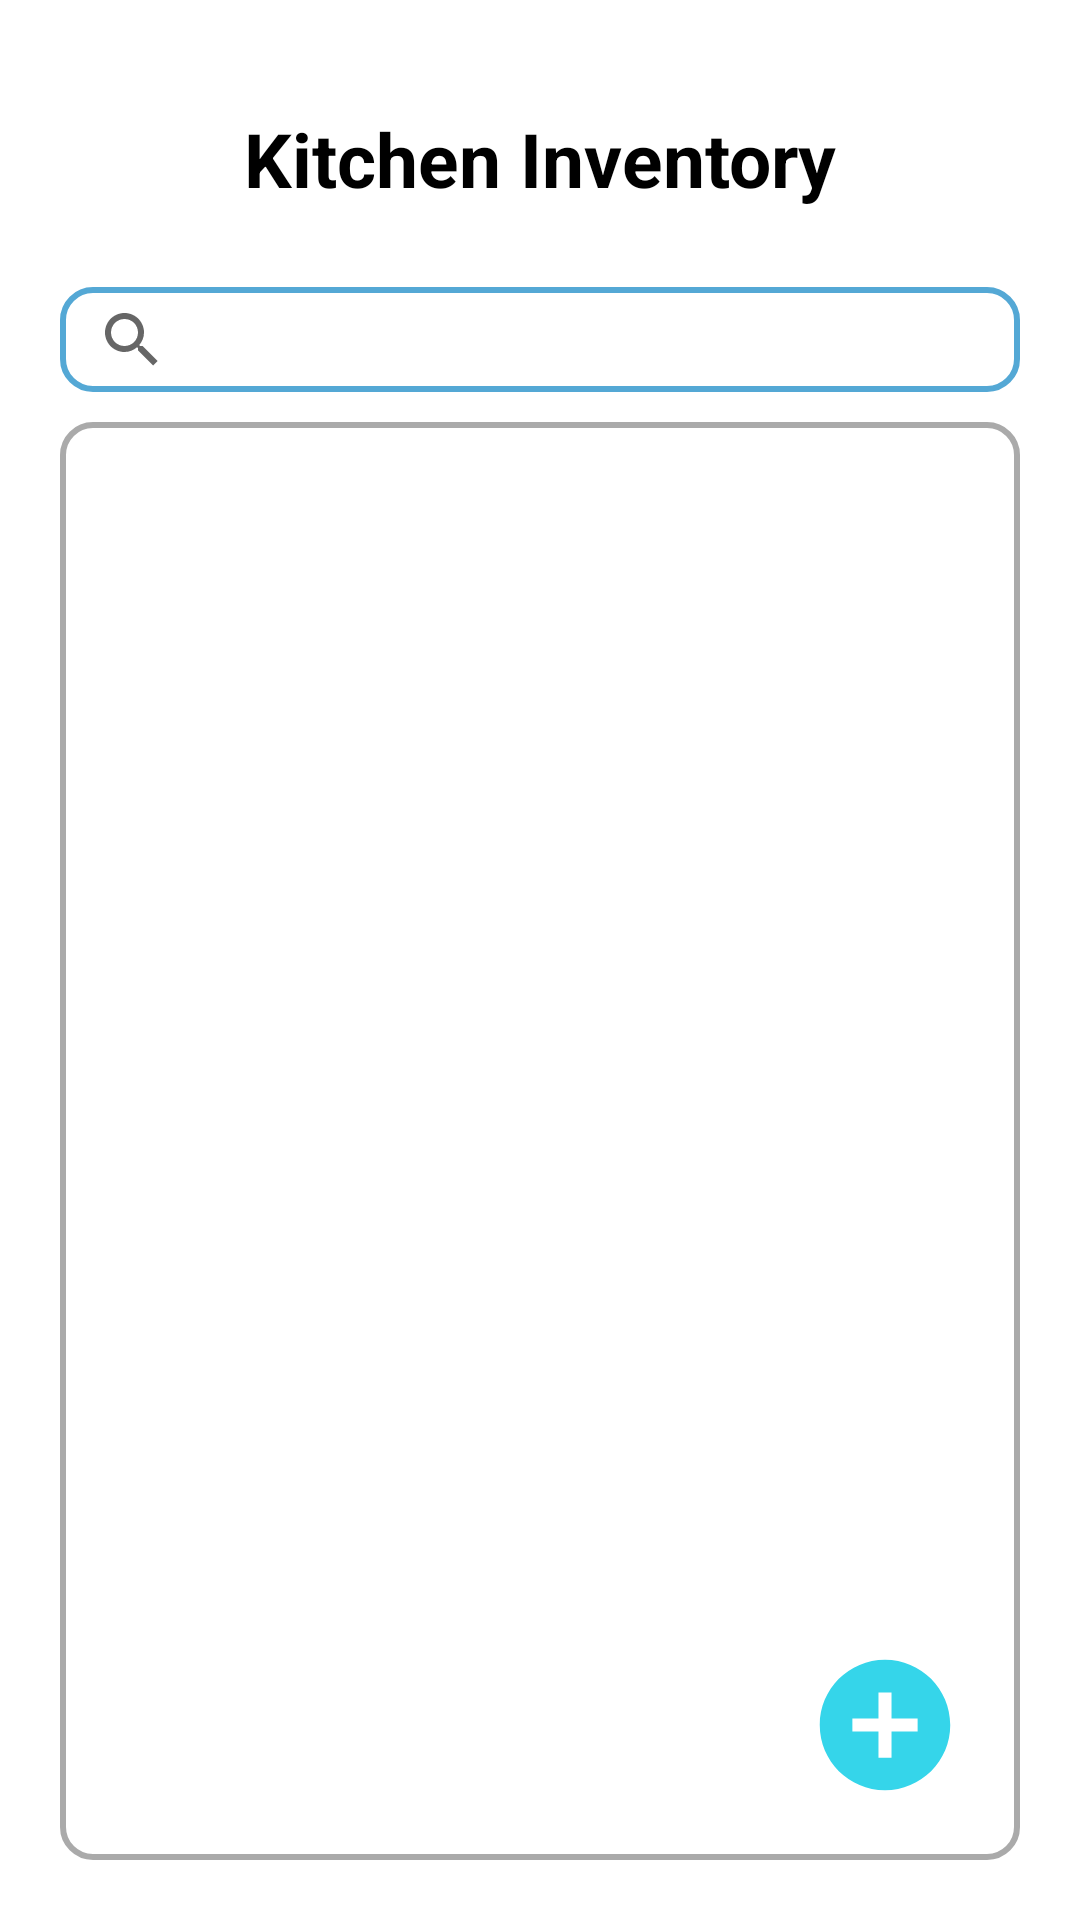

Here is an Android app screen rendered from its layout file. Give the layout XML and the strings, colors and styles it references.
<!-- AndroidManifest.xml: application theme Theme.MADAssignment -->
<!-- res/layout/fragment_inventory.xml -->
<?xml version="1.0" encoding="utf-8"?>
<RelativeLayout
    xmlns:android="http://schemas.android.com/apk/res/android"
    android:layout_width="match_parent"
    android:layout_height="match_parent"
    android:padding="20dp">

    <TextView
        android:id="@+id/title"
        android:layout_width="match_parent"
        android:layout_height="wrap_content"
        android:text="Kitchen Inventory"
        android:textSize="25sp"
        android:padding="16dp"
        android:textStyle="bold"
        android:textColor="@color/black"
        android:textAlignment="center" />

    <androidx.appcompat.widget.SearchView
        android:layout_width="match_parent"
        android:layout_height="35dp"
        android:layout_below="@+id/title"
        android:layout_marginTop="10dp"
        android:id="@+id/search_bar"
        android:background="@drawable/rectangle_frame"
        android:backgroundTint="@color/search_bar_blue">

    </androidx.appcompat.widget.SearchView>

    <androidx.recyclerview.widget.RecyclerView
        android:id="@+id/item_list"
        android:layout_marginTop="10dp"
        android:layout_width="match_parent"
        android:layout_height="fill_parent"
        android:layout_below="@+id/search_bar"
        android:background="@drawable/rectangle_frame">
    </androidx.recyclerview.widget.RecyclerView>

    <Button
        android:id="@+id/bt_add"
        android:layout_width="90dp"
        android:layout_height="90dp"
        android:layout_alignRight="@id/item_list"
        android:layout_alignBottom="@+id/item_list"
        android:background="@drawable/ic_add_foreground"
        android:backgroundTint="#35D5EA" />

</RelativeLayout>
<!-- resources referenced by this layout -->
<resources>
  <color name="black">#FF000000</color>
  <color name="search_bar_blue">#54A8D5</color>
  <!-- drawable ic_add_foreground (drawable) -->
  <vector xmlns:android="http://schemas.android.com/apk/res/android"
      android:width="108dp"
      android:height="108dp"
      android:viewportWidth="108"
      android:viewportHeight="108"
      android:tint="#35D5EA">
    <group android:scaleX="2.61"
        android:scaleY="2.61"
        android:translateX="22.68"
        android:translateY="22.68">
      <path
          android:fillColor="@android:color/holo_blue_bright"
          android:pathData="M12,2C6.48,2 2,6.48 2,12s4.48,10 10,10 10,-4.48 10,-10S17.52,2 12,2zM17,13h-4v4h-2v-4L7,13v-2h4L11,7h2v4h4v2z"/>
    </group>
  </vector>
  <!-- drawable rectangle_frame (drawable) -->
  <?xml version="1.0" encoding="utf-8"?>
  <shape xmlns:android="http://schemas.android.com/apk/res/android">
      <solid android:color="@android:color/transparent"/>
      <corners android:radius="10dp"/>
      <stroke android:width="2dp" android:color="@android:color/darker_gray"/>
  </shape>
  <style name="Theme.MADAssignment" parent="Theme.MaterialComponents.DayNight.DarkActionBar">
          
          <item name="colorPrimary">@color/purple_500</item>
          <item name="colorPrimaryVariant">@color/purple_700</item>
          <item name="colorOnPrimary">@color/white</item>
          
          <item name="colorSecondary">@color/teal_200</item>
          <item name="colorSecondaryVariant">@color/teal_700</item>
          <item name="colorOnSecondary">@color/black</item>
          
          <item name="android:statusBarColor" tools:targetApi="l">?attr/colorPrimaryVariant</item>
          
      </style>
  <color name="purple_500">#FF6200EE</color>
  <color name="purple_700">#FF3700B3</color>
  <color name="white">#FFFFFFFF</color>
  <color name="teal_200">#FF03DAC5</color>
  <color name="teal_700">#FF018786</color>
</resources>
